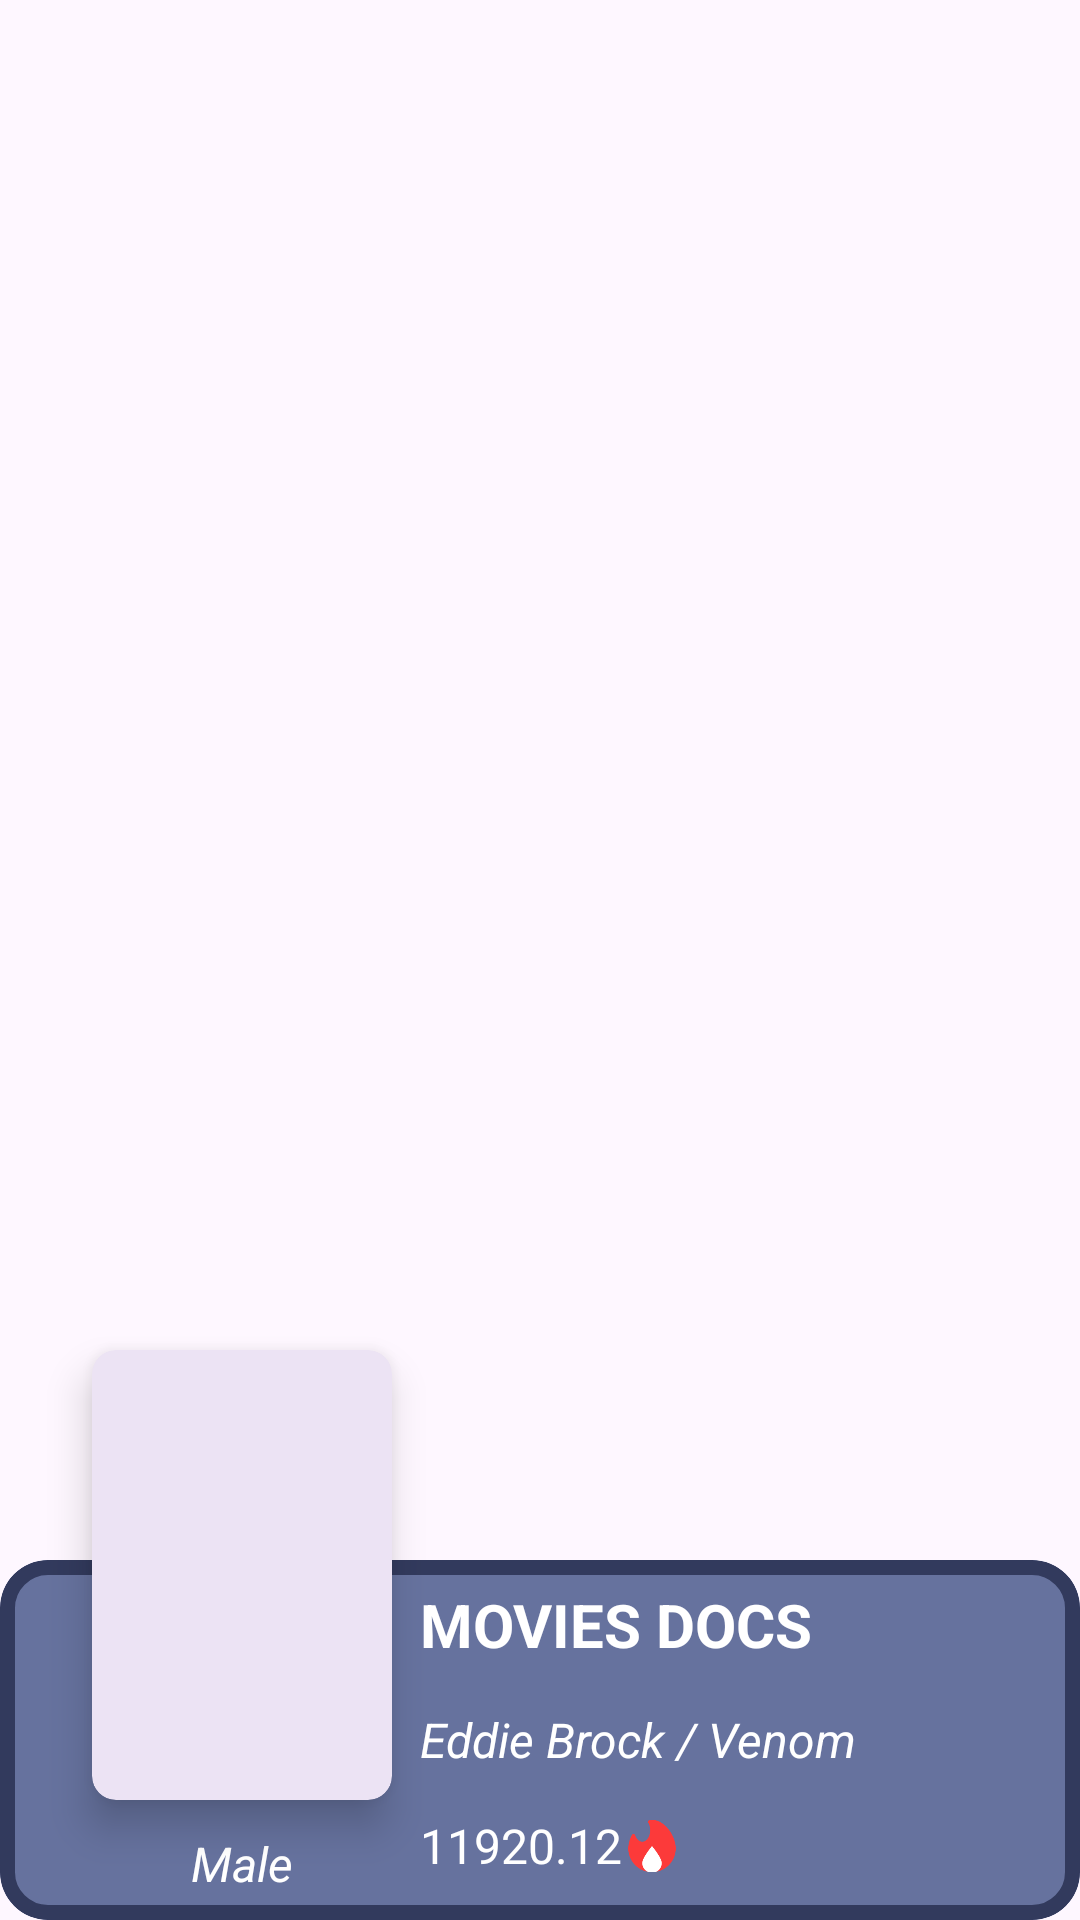

Write the Android layout XML for this screen, with the resource values it uses.
<!-- AndroidManifest.xml: application theme Base.Theme.MovieDocs -->
<!-- res/layout/credit_item_vertical_view_holder.xml -->
<?xml version="1.0" encoding="utf-8"?>
<androidx.constraintlayout.widget.ConstraintLayout xmlns:android="http://schemas.android.com/apk/res/android"
    xmlns:app="http://schemas.android.com/apk/res-auto"
    xmlns:tools="http://schemas.android.com/tools"
    android:layout_width="match_parent"
    android:layout_height="wrap_content"
    android:layout_gravity="center"
    android:layout_marginStart="8dp"
    android:layout_marginEnd="8dp">

  <com.google.android.material.card.MaterialCardView
      android:id="@+id/creditItemDescriptionLayout"
      android:layout_width="match_parent"
      android:layout_height="120dp"
      app:cardBackgroundColor="@color/item_bg_color_selector"
      app:cardCornerRadius="16dp"
      app:layout_constraintBottom_toBottomOf="parent"
      app:layout_constraintEnd_toEndOf="parent"
      app:layout_constraintStart_toStartOf="parent"
      app:strokeColor="@color/main_color"
      app:strokeWidth="5dp">

    <androidx.constraintlayout.widget.ConstraintLayout
        android:layout_width="match_parent"
        android:layout_height="match_parent"
        android:layout_gravity="center">

      <TextView
          android:id="@+id/creditItemName"
          android:layout_width="220dp"
          android:layout_height="wrap_content"
          android:layout_marginStart="140dp"
          android:layout_marginTop="8dp"
          android:ellipsize="end"
          android:maxLines="1"
          android:text="@string/app_name"
          android:textColor="@color/white"
          android:textSize="20sp"
          android:textStyle="bold"
          app:layout_constraintEnd_toEndOf="parent"
          app:layout_constraintStart_toStartOf="parent"
          app:layout_constraintTop_toTopOf="parent" />

      <TextView
          android:id="@+id/creditItemCharacter"
          android:layout_width="0dp"
          android:layout_height="wrap_content"
          android:layout_marginEnd="16dp"
          android:ellipsize="end"
          android:maxLines="2"
          android:text="@string/character"
          android:textColor="@color/white"
          android:textSize="16sp"
          android:textStyle="italic"
          app:layout_constraintBottom_toTopOf="@id/creditItemPopularity"
          app:layout_constraintEnd_toEndOf="parent"
          app:layout_constraintStart_toStartOf="@id/creditItemName"
          app:layout_constraintTop_toBottomOf="@id/creditItemName" />

      <TextView
          android:id="@+id/creditItemPopularity"
          android:layout_width="wrap_content"
          android:layout_height="wrap_content"
          android:layout_gravity="center"
          android:gravity="center"
          android:text="@string/popularity"
          android:textColor="@color/white"
          android:textSize="16sp"
          app:layout_constraintBottom_toBottomOf="parent"
          app:layout_constraintStart_toStartOf="@id/creditItemName"
          app:layout_constraintTop_toBottomOf="@id/creditItemCharacter" />

      <ImageView
          android:id="@+id/creditItemPopularityIcon"
          android:layout_width="20dp"
          android:layout_height="20dp"
          android:gravity="center"
          android:src="@mipmap/popularity_icon"
          app:layout_constraintBottom_toBottomOf="@id/creditItemPopularity"
          app:layout_constraintStart_toEndOf="@id/creditItemPopularity"
          app:layout_constraintTop_toTopOf="@id/creditItemPopularity"
          tools:ignore="ContentDescription" />
    </androidx.constraintlayout.widget.ConstraintLayout>
  </com.google.android.material.card.MaterialCardView>

  <com.google.android.material.card.MaterialCardView
      android:id="@+id/creditItemImgLayout"
      android:layout_width="wrap_content"
      android:layout_height="wrap_content"
      android:layout_marginStart="20dp"
      android:layout_marginBottom="110dp"
      android:background="@color/main_color2"
      app:cardCornerRadius="8dp"
      app:cardElevation="8dp"
      app:cardUseCompatPadding="true"
      app:layout_constraintBottom_toBottomOf="@id/creditItemDescriptionLayout"
      app:layout_constraintStart_toStartOf="@id/creditItemDescriptionLayout"
      app:layout_constraintTop_toTopOf="@id/creditItemDescriptionLayout"
      app:strokeColor="@android:color/transparent">

    <ImageView
        android:id="@+id/creditItemImg"
        android:layout_width="100dp"
        android:layout_height="150dp"
        android:adjustViewBounds="true"
        android:scaleType="fitXY"
        tools:ignore="ContentDescription"
        tools:srcCompat="@tools:sample/backgrounds/scenic" />
  </com.google.android.material.card.MaterialCardView>

  <TextView
      android:id="@+id/creditItemGender"
      android:layout_width="wrap_content"
      android:layout_height="wrap_content"
      android:layout_marginTop="4dp"
      android:layout_marginBottom="8dp"
      android:text="@string/gender"
      android:textColor="@color/white"
      android:textSize="16sp"
      android:textStyle="italic"
      app:layout_constraintBottom_toBottomOf="parent"
      app:layout_constraintEnd_toEndOf="@id/creditItemImgLayout"
      app:layout_constraintStart_toStartOf="@id/creditItemImgLayout" />
</androidx.constraintlayout.widget.ConstraintLayout>
<!-- resources referenced by this layout -->
<resources>
  <color name="main_color">#323A5D</color>
  <color name="main_color2">#5D67A9</color>
  <color name="white">#FFFFFF</color>
  <!-- mipmap popularity_icon: png bitmap (mipmap-hdpi, 1944 bytes) -->
  <string name="app_name">MOVIES DOCS</string>
  <string name="character">Eddie Brock / Venom</string>
  <string name="gender">Male</string>
  <string name="popularity">11920.12</string>
  <style name="Base.Theme.MovieDocs" parent="Theme.Material3.DayNight.NoActionBar">
      <item name="android:windowFullscreen">true</item>
    </style>
</resources>
